The GitHub repository hannapodeszwa/FruitRecognition contains a labelled image folder "fruitSplit" with 5 categories: guava, kiwi, pear, persimmon, muskmelon. Examples follow, each with its label.

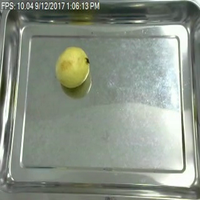
Label: guava

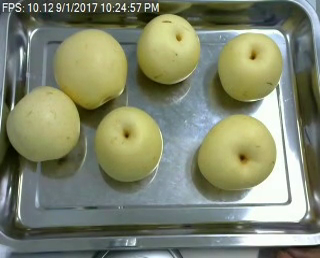
Label: pear

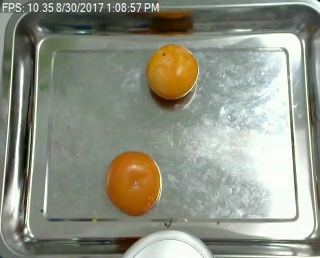
Label: persimmon

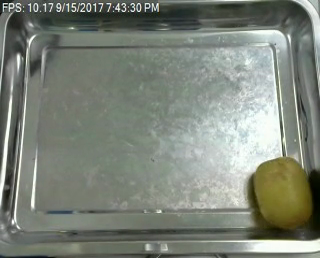
Label: kiwi

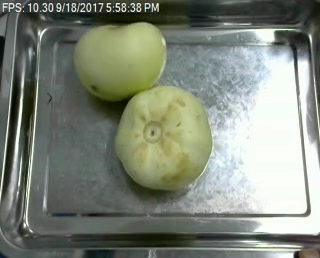
Label: muskmelon

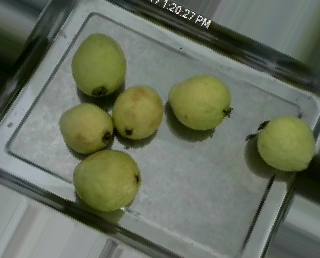
Label: guava
